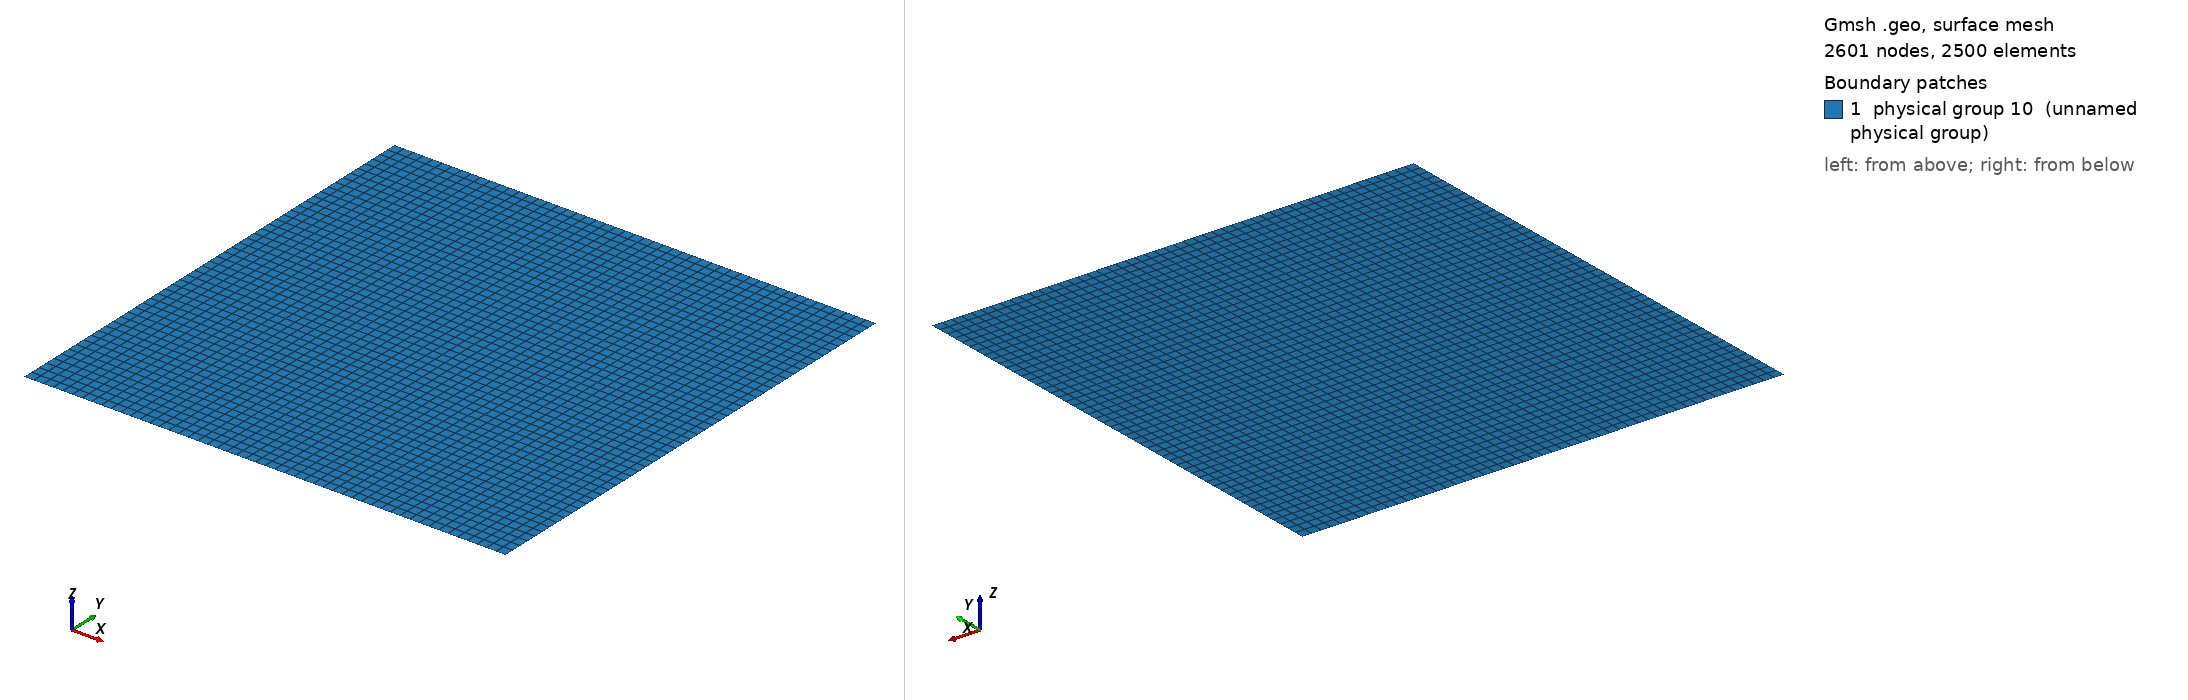

Gmsh geometry script, surface-meshed: 2601 nodes, 2500 surface elements. Boundary patches (legend numbers): 1 physical group 10 (unnamed physical group). Left view from above one corner, right view from below the opposite corner. Legend entries are the model's physical surfaces. The drawing asked Gmsh for element sizes between 1% and 20% of the model's largest extent; the script's own settings can give other sizes.

=== grid.geo (drawn) ===
n = 51;
L = 20.0;

l = 0.5*L;

Point(1) = {-l, -l, 0};
Point(2) = { l, -l, 0};
Point(3) = { l,  l, 0};
Point(4) = {-l,  l, 0};

Line(1) = {1,2};
Line(2) = {2,3};
Line(3) = {3,4};
Line(4) = {4,1};

Line Loop(1) = {1,2,3,4};
Ruled Surface(1) = {1};
Transfinite Surface(1) = {1,2,3,4};

Recombine Surface(1);
Transfinite Line{1,2,3,4} = n;

//Physical Line(1) = {1,2,3,4};
Physical Surface(10) = {1};

Physical Line(1) = {1}; // bottom
Physical Line(2) = {2}; // right
Physical Line(3) = {3}; // top
Physical Line(4) = {4}; // left
